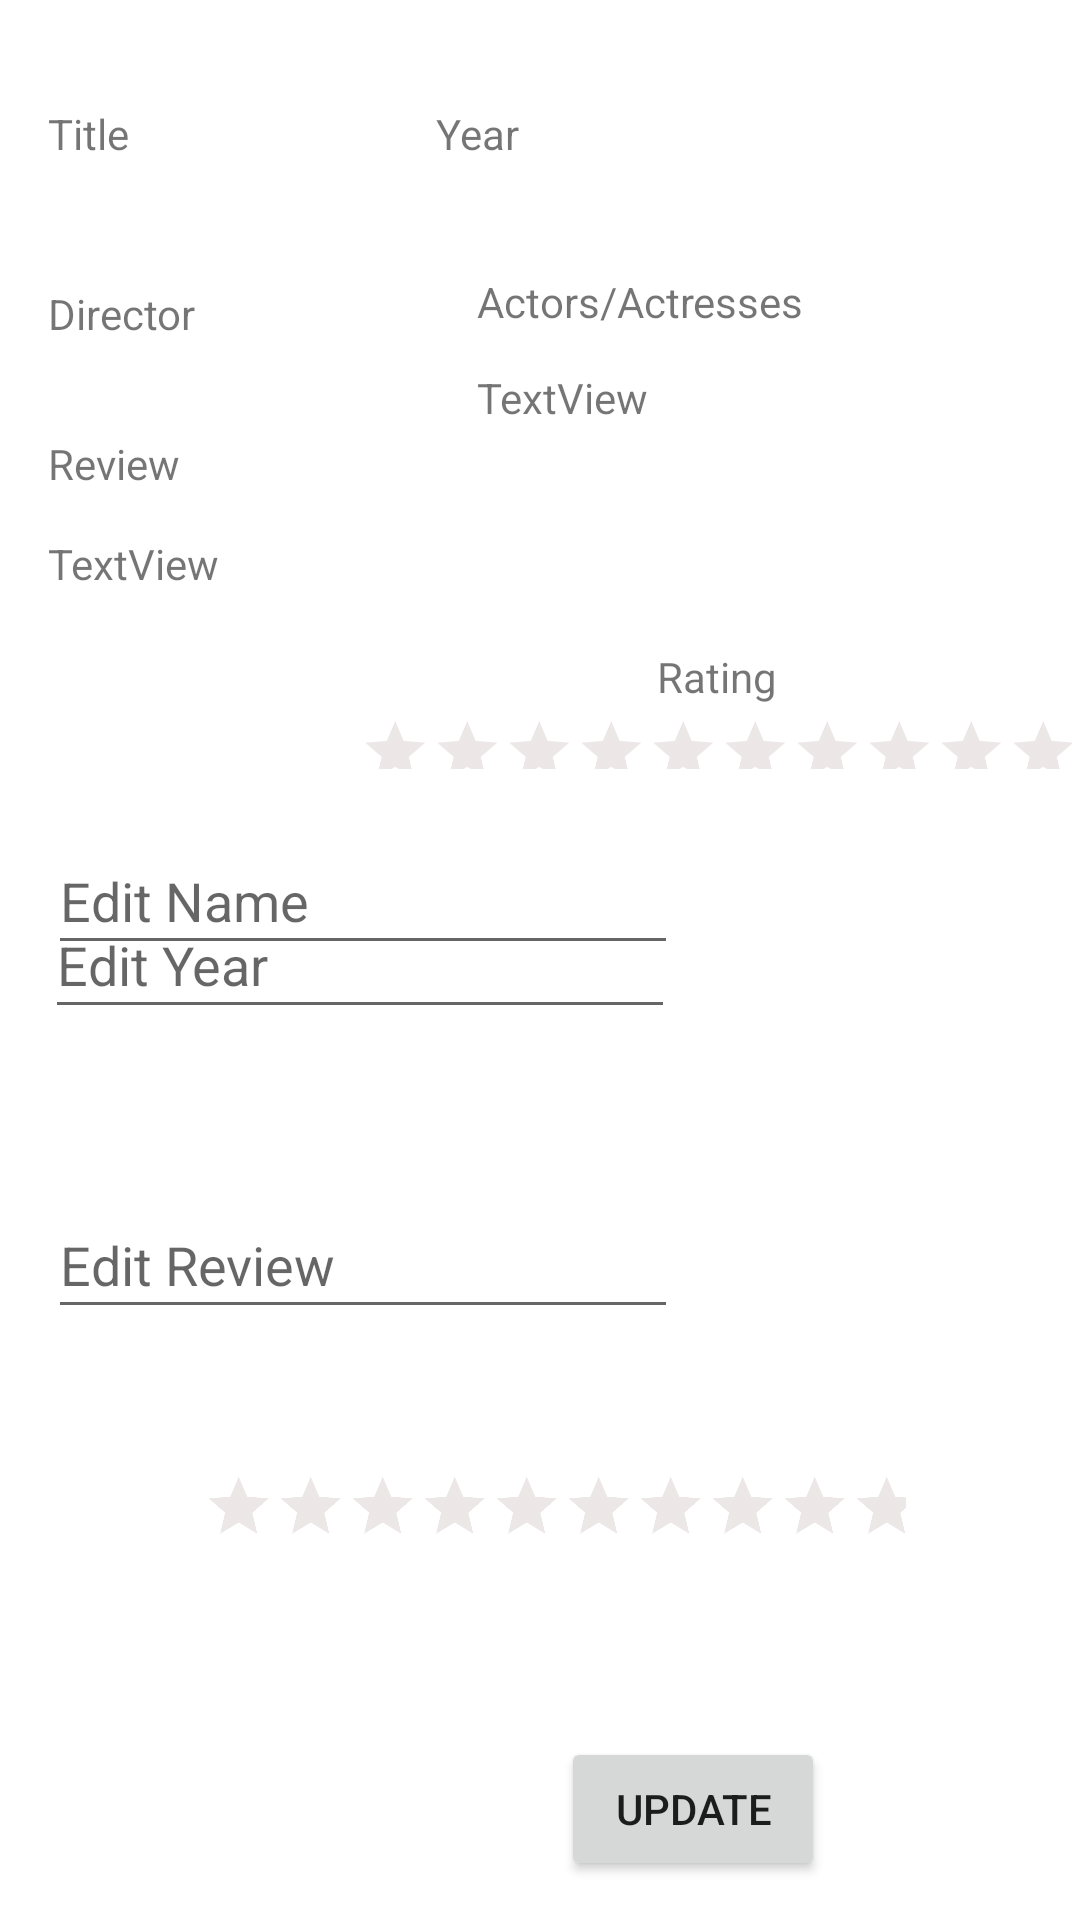

Write the Android layout XML for this screen, with the resource values it uses.
<!-- AndroidManifest.xml: application theme Theme.Coursework21 -->
<!-- res/layout/activity_editor.xml -->
<?xml version="1.0" encoding="utf-8"?>
<androidx.constraintlayout.widget.ConstraintLayout xmlns:android="http://schemas.android.com/apk/res/android"
    xmlns:app="http://schemas.android.com/apk/res-auto"
    xmlns:tools="http://schemas.android.com/tools"
    android:layout_width="match_parent"
    android:layout_height="match_parent"
    tools:context=".EditorActivity">

    <TextView
        android:id="@+id/review_ee"
        android:layout_width="123dp"
        android:layout_height="54dp"
        android:layout_marginStart="15dp"
        android:layout_marginLeft="15dp"
        android:layout_marginTop="36dp"
        android:layout_marginBottom="36dp"
        android:text="TextView"
        app:layout_constraintBottom_toBottomOf="@+id/ratingBar"
        app:layout_constraintStart_toStartOf="@+id/ratingBar"
        app:layout_constraintTop_toTopOf="@+id/review_e" />

    <TextView
        android:id="@+id/review_e"
        android:layout_width="wrap_content"
        android:layout_height="wrap_content"
        android:layout_marginStart="16dp"
        android:layout_marginLeft="16dp"
        android:layout_marginTop="31dp"
        android:text="Review"
        app:layout_constraintStart_toStartOf="parent"
        app:layout_constraintTop_toBottomOf="@+id/director_e" />

    <TextView
        android:id="@+id/title_e"
        android:layout_width="wrap_content"
        android:layout_height="wrap_content"
        android:layout_marginStart="16dp"
        android:layout_marginLeft="16dp"
        android:layout_marginTop="35dp"
        android:text="Title"
        app:layout_constraintStart_toStartOf="parent"
        app:layout_constraintTop_toTopOf="parent" />

    <TextView
        android:id="@+id/title_ee"
        android:layout_width="wrap_content"
        android:layout_height="wrap_content"
        android:layout_marginStart="97dp"
        android:layout_marginLeft="97dp"
        android:layout_marginTop="35dp"
        android:layout_marginEnd="97dp"
        android:layout_marginRight="97dp"
        app:layout_constraintEnd_toStartOf="@+id/act_e"
        app:layout_constraintStart_toStartOf="@+id/director_e"
        app:layout_constraintTop_toTopOf="parent" />

    <TextView
        android:id="@+id/director_ee"
        android:layout_width="wrap_content"
        android:layout_height="wrap_content"
        android:layout_marginStart="5dp"
        android:layout_marginLeft="5dp"
        app:layout_constraintBaseline_toBaselineOf="@+id/director_e"
        app:layout_constraintStart_toStartOf="@+id/title_ee" />

    <TextView
        android:id="@+id/year_e"
        android:layout_width="wrap_content"
        android:layout_height="wrap_content"
        android:layout_marginTop="35dp"
        android:text="Year"
        app:layout_constraintEnd_toStartOf="@+id/act_e"
        app:layout_constraintStart_toStartOf="@+id/act_e"
        app:layout_constraintTop_toTopOf="parent" />

    <TextView
        android:id="@+id/act_e"
        android:layout_width="wrap_content"
        android:layout_height="wrap_content"
        android:layout_marginTop="37dp"
        android:text="Actors/Actresses"
        app:layout_constraintStart_toStartOf="@+id/act_ee"
        app:layout_constraintTop_toBottomOf="@+id/year_e" />

    <TextView
        android:id="@+id/year_ee"
        android:layout_width="wrap_content"
        android:layout_height="wrap_content"
        android:layout_marginStart="37dp"
        android:layout_marginLeft="37dp"
        android:layout_marginTop="35dp"
        app:layout_constraintStart_toEndOf="@+id/year_e"
        app:layout_constraintTop_toTopOf="parent" />

    <TextView
        android:id="@+id/director_e"
        android:layout_width="wrap_content"
        android:layout_height="wrap_content"
        android:layout_marginStart="16dp"
        android:layout_marginLeft="16dp"
        android:layout_marginTop="95dp"
        android:text="Director"
        app:layout_constraintStart_toStartOf="parent"
        app:layout_constraintTop_toTopOf="parent" />

    <TextView
        android:id="@+id/act_ee"
        android:layout_width="160dp"
        android:layout_height="74dp"
        android:layout_marginTop="32dp"
        android:layout_marginEnd="41dp"
        android:layout_marginRight="41dp"
        android:layout_marginBottom="38dp"
        android:text="TextView"
        app:layout_constraintBottom_toBottomOf="@+id/rating_e"
        app:layout_constraintEnd_toEndOf="parent"
        app:layout_constraintTop_toTopOf="@+id/act_e" />

    <TextView
        android:id="@+id/rating_e"
        android:layout_width="wrap_content"
        android:layout_height="wrap_content"
        android:layout_marginTop="216dp"
        android:text="Rating"
        app:layout_constraintEnd_toEndOf="@+id/act_ee"
        app:layout_constraintStart_toStartOf="@+id/act_ee"
        app:layout_constraintTop_toTopOf="parent" />

    <EditText
        android:id="@+id/edit_name"
        android:layout_width="0dp"
        android:layout_height="46dp"

        android:layout_marginTop="52dp"
        android:layout_marginBottom="53dp"
        android:ems="10"
        android:hint="Edit Name"
        android:inputType="textPersonName"
        app:layout_constraintBottom_toTopOf="@+id/edit_director"
        app:layout_constraintEnd_toEndOf="@+id/edit_director"
        app:layout_constraintStart_toStartOf="@+id/review_ee"
        app:layout_constraintTop_toBottomOf="@+id/rating_e" />

    <EditText
        android:id="@+id/edit_year"
        android:layout_width="0dp"
        android:layout_height="46dp"
        android:layout_marginStart="15dp"
        android:layout_marginLeft="15dp"
        android:layout_marginEnd="1dp"
        android:layout_marginRight="1dp"
        android:ems="10"
        android:hint="Edit Year"
        android:inputType="textPersonName"
        app:layout_constraintBottom_toBottomOf="parent"
        app:layout_constraintEnd_toEndOf="@+id/edit_name"
        app:layout_constraintStart_toStartOf="parent"
        app:layout_constraintTop_toTopOf="parent" />

    <EditText
        android:id="@+id/edit_director"
        android:layout_width="0dp"
        android:layout_height="46dp"
        android:layout_marginTop="189dp"
        android:layout_marginBottom="189dp"
        android:ems="10"
        android:hint="Edit Director"
        android:inputType="textPersonName"
        app:layout_constraintBottom_toBottomOf="@+id/ratingBar2"
        app:layout_constraintEnd_toEndOf="@+id/edit_act"
        app:layout_constraintStart_toStartOf="@+id/edit_act"
        app:layout_constraintTop_toBottomOf="@+id/act_ee" />

    <EditText
        android:id="@+id/edit_act"
        android:layout_width="0dp"
        android:layout_height="46dp"
        android:layout_marginTop="53dp"
        android:layout_marginBottom="56dp"
        android:ems="10"
        android:hint="Edit Act"
        android:inputType="textPersonName"
        app:layout_constraintBottom_toBottomOf="@+id/edit_review"
        app:layout_constraintEnd_toEndOf="@+id/edit_review"
        app:layout_constraintStart_toStartOf="@+id/edit_review"
        app:layout_constraintTop_toBottomOf="@+id/edit_year" />

    <EditText
        android:id="@+id/edit_review"
        android:layout_width="0dp"
        android:layout_height="46dp"
        android:layout_marginStart="16dp"
        android:layout_marginLeft="16dp"
        android:layout_marginBottom="34dp"
        android:ems="10"
        android:hint="Edit Review"
        android:inputType="textPersonName"
        app:layout_constraintBottom_toTopOf="@+id/ratingBar2"
        app:layout_constraintStart_toStartOf="parent" />

    <Button
        android:id="@+id/update_button"
        android:layout_width="wrap_content"
        android:layout_height="wrap_content"
        android:layout_marginEnd="85dp"
        android:layout_marginRight="85dp"
        android:layout_marginBottom="13dp"
        android:onClick="update"
        android:text="Update"
        app:layout_constraintBottom_toBottomOf="parent"
        app:layout_constraintEnd_toEndOf="parent" />

    <RatingBar
        android:id="@+id/ratingBar"
        android:layout_width="475dp"
        android:layout_height="36dp"
        android:layout_marginStart="1dp"
        android:layout_marginLeft="1dp"
        android:layout_marginTop="19dp"
        android:layout_marginBottom="16dp"
        android:numStars="10"
        android:scaleX="0.5"
        android:scaleY="0.5"
        android:stepSize="1"
        android:theme="@style/RatingBar"
        app:layout_constraintBottom_toTopOf="@+id/edit_name"
        app:layout_constraintStart_toStartOf="parent"
        app:layout_constraintTop_toTopOf="@+id/rating_e" />

    <RatingBar
        android:id="@+id/ratingBar2"
        android:layout_width="469dp"
        android:layout_height="53dp"
        android:layout_marginEnd="57dp"
        android:layout_marginRight="57dp"
        android:layout_marginBottom="110dp"
        android:numStars="10"
        android:scaleX="0.5"
        android:scaleY="0.5"
        android:stepSize="1"
        android:theme="@style/RatingBar"
        app:layout_constraintBottom_toBottomOf="parent"
        app:layout_constraintEnd_toEndOf="@+id/ratingBar" />

</androidx.constraintlayout.widget.ConstraintLayout>
<!-- resources referenced by this layout -->
<resources>
  <style name="RatingBar" parent="Theme.AppCompat">
          <item name="colorControlNormal">@color/duskYellow</item>
          <item name="colorControlActivated">@color/lightGrey</item>
      </style>
  <style name="Theme.Coursework21" parent="Theme.MaterialComponents.DayNight.DarkActionBar">
          
          <item name="colorPrimary">@color/purple_500</item>
          <item name="colorPrimaryVariant">@color/purple_700</item>
          <item name="colorOnPrimary">@color/white</item>
          
          <item name="colorSecondary">@color/teal_200</item>
          <item name="colorSecondaryVariant">@color/teal_700</item>
          <item name="colorOnSecondary">@color/black</item>
          
          <item name="android:statusBarColor" tools:targetApi="l">?attr/colorPrimaryVariant</item>
          
      </style>
  <color name="duskYellow">#C2B1B0</color>
  <color name="lightGrey">#FFEB3B</color>
  <!-- not gathered from this repository: default colours our renderer supplied (Android Studio template values) -->
  <color name="purple_500">#FF6200EE</color>
  <color name="purple_700">#FF3700B3</color>
  <color name="teal_200">#FF03DAC5</color>
  <color name="teal_700">#FF018786</color>
  <color name="black">#FF000000</color>
  <color name="white">#FFFFFFFF</color>
</resources>
